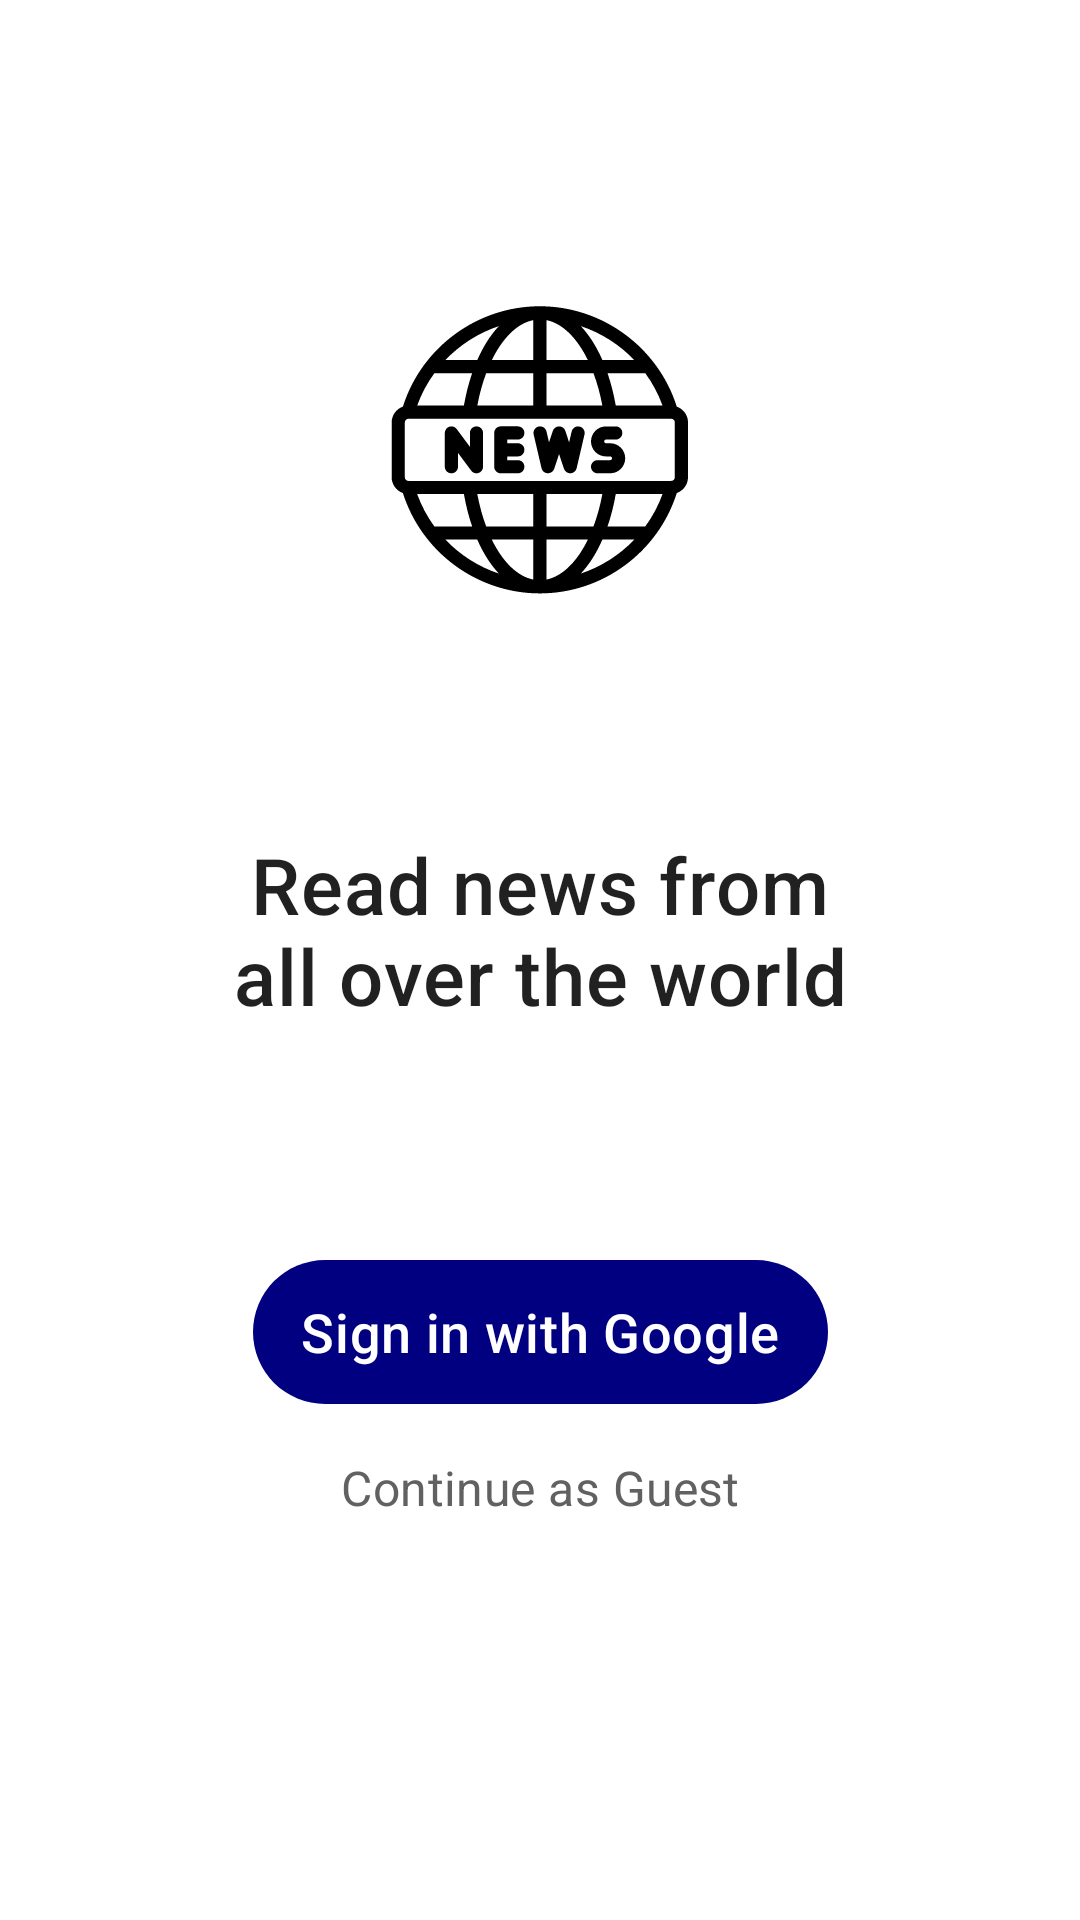

Reconstruct the res/layout file that produces this screen, plus the resources it refers to.
<!-- AndroidManifest.xml: application theme Theme.ActuallyNews -->
<!-- res/layout/fragment_sign_in.xml -->
<?xml version="1.0" encoding="utf-8"?>
<androidx.constraintlayout.widget.ConstraintLayout xmlns:android="http://schemas.android.com/apk/res/android"
    xmlns:app="http://schemas.android.com/apk/res-auto"
    xmlns:tools="http://schemas.android.com/tools"
    android:layout_width="match_parent"
    android:layout_height="match_parent"
    android:fitsSystemWindows="true"
    tools:context=".ui.fragments.SignInFragment">

    <ImageView
        android:id="@+id/ivLogo"
        android:layout_width="100dp"
        android:layout_height="100dp"
        android:layout_marginTop="100dp"
        app:layout_constraintEnd_toEndOf="parent"
        app:layout_constraintStart_toStartOf="parent"
        app:layout_constraintTop_toTopOf="parent"
        app:srcCompat="@drawable/global_news_logo" />

    <TextView
        android:id="@+id/tvLogo"
        style="?attr/textAppearanceHeadline6"
        android:layout_width="0dp"
        android:layout_height="wrap_content"
        android:gravity="center"
        android:text="@string/logo"
        android:textSize="26sp"
        app:layout_constraintBottom_toTopOf="@id/btnSignIn"
        app:layout_constraintEnd_toEndOf="parent"
        app:layout_constraintStart_toStartOf="parent"
        app:layout_constraintTop_toBottomOf="@id/ivLogo" />

    <androidx.appcompat.widget.AppCompatButton
        android:id="@+id/btnSignIn"
        style="?attr/textAppearanceHeadline6"
        android:layout_width="wrap_content"
        android:layout_height="wrap_content"
        android:layout_marginBottom="4dp"
        android:paddingStart="16dp"
        android:paddingEnd="16dp"
        android:drawablePadding="8dp"
        android:background="@drawable/sign_in_button"
        android:text="@string/sign_in_with_google"
        android:textAllCaps="false"
        android:textColor="@color/white"
        android:textSize="18sp"
        app:drawableStartCompat="@drawable/google__g__logo"
        app:layout_constraintBottom_toTopOf="@id/tvContinueAsGuest"
        app:layout_constraintEnd_toEndOf="parent"
        app:layout_constraintStart_toStartOf="parent" />

    <androidx.appcompat.widget.AppCompatButton
        android:id="@+id/tvContinueAsGuest"
        style="?attr/textAppearanceSubtitle1"
        android:layout_width="wrap_content"
        android:layout_height="wrap_content"
        android:layout_marginBottom="120dp"
        android:background="@drawable/learn_more_button"
        android:padding="6dp"
        android:text="@string/continue_as_guest"
        android:textColor="@drawable/text_button_text_color"
        app:layout_constraintBottom_toBottomOf="parent"
        app:layout_constraintEnd_toEndOf="@id/btnSignIn"
        app:layout_constraintStart_toStartOf="@id/btnSignIn" />
</androidx.constraintlayout.widget.ConstraintLayout>
<!-- resources referenced by this layout -->
<resources>
  <color name="white">#FFFFFFFF</color>
  <!-- drawable global_news_logo: vector/xml drawable (drawable, 4892 chars, omitted) -->
  <!-- drawable learn_more_button (drawable) -->
  <?xml version="1.0" encoding="utf-8"?>
  <selector xmlns:android="http://schemas.android.com/apk/res/android">
      <item android:state_pressed="true" android:drawable="@drawable/learn_more_button_pressed"/>
  </selector>
  <!-- drawable sign_in_button (drawable) -->
  <?xml version="1.0" encoding="utf-8"?>
  <selector xmlns:android="http://schemas.android.com/apk/res/android">
      <item android:state_pressed="false" android:drawable="@drawable/sign_in_button_normal" />
      <item android:state_pressed="true" android:drawable="@drawable/sign_in_button_pressed"/>
  </selector>
  <!-- drawable text_button_text_color (drawable) -->
  <?xml version="1.0" encoding="utf-8"?>
  <selector xmlns:android="http://schemas.android.com/apk/res/android">
      <item android:state_pressed="false" android:color="@color/gray_700" />
      <item android:state_pressed="true" android:color="@color/navy" />
  </selector>
  <string name="continue_as_guest">Continue as Guest</string>
  <string name="logo">Read news from\nall over the world</string>
  <string name="sign_in_with_google">Sign in with Google</string>
  <style name="Theme.ActuallyNews" parent="Theme.MaterialComponents.Light.NoActionBar">
          
          <item name="colorPrimary">@color/navy</item>
          <item name="colorPrimaryVariant">@color/purple_700</item>
          <item name="colorOnPrimary">@color/white</item>
          
          <item name="colorSecondary">@color/white</item>
          <item name="colorSecondaryVariant">@color/teal_700</item>
          <item name="colorOnSecondary">@color/black</item>
          
  
          <item name="android:windowTranslucentStatus">true</item>
          
      </style>
  <!-- drawable learn_more_button_pressed (drawable) -->
  <?xml version="1.0" encoding="utf-8"?>
  <shape xmlns:android="http://schemas.android.com/apk/res/android" android:shape="rectangle"
      android:tint="@color/light_gray">
      <corners android:radius="30dp" />
  </shape>
  <!-- drawable sign_in_button_normal (drawable) -->
  <?xml version="1.0" encoding="utf-8"?>
  <shape xmlns:android="http://schemas.android.com/apk/res/android" android:shape="rectangle"
      android:tint="@color/navy">
      <corners android:radius="50dp" />
  </shape>
  <!-- drawable sign_in_button_pressed (drawable) -->
  <?xml version="1.0" encoding="utf-8"?>
  <shape xmlns:android="http://schemas.android.com/apk/res/android" android:shape="rectangle"
      android:tint="@color/blue">
      <corners android:radius="50dp" />
  </shape>
  <color name="gray_700">#616161</color>
  <color name="navy">#000080</color>
  <color name="purple_700">#FF3700B3</color>
  <color name="teal_700">#FF018786</color>
  <color name="black">#FF000000</color>
  <color name="light_gray">#D3D3D3</color>
  <color name="blue">#0000FF</color>
</resources>
